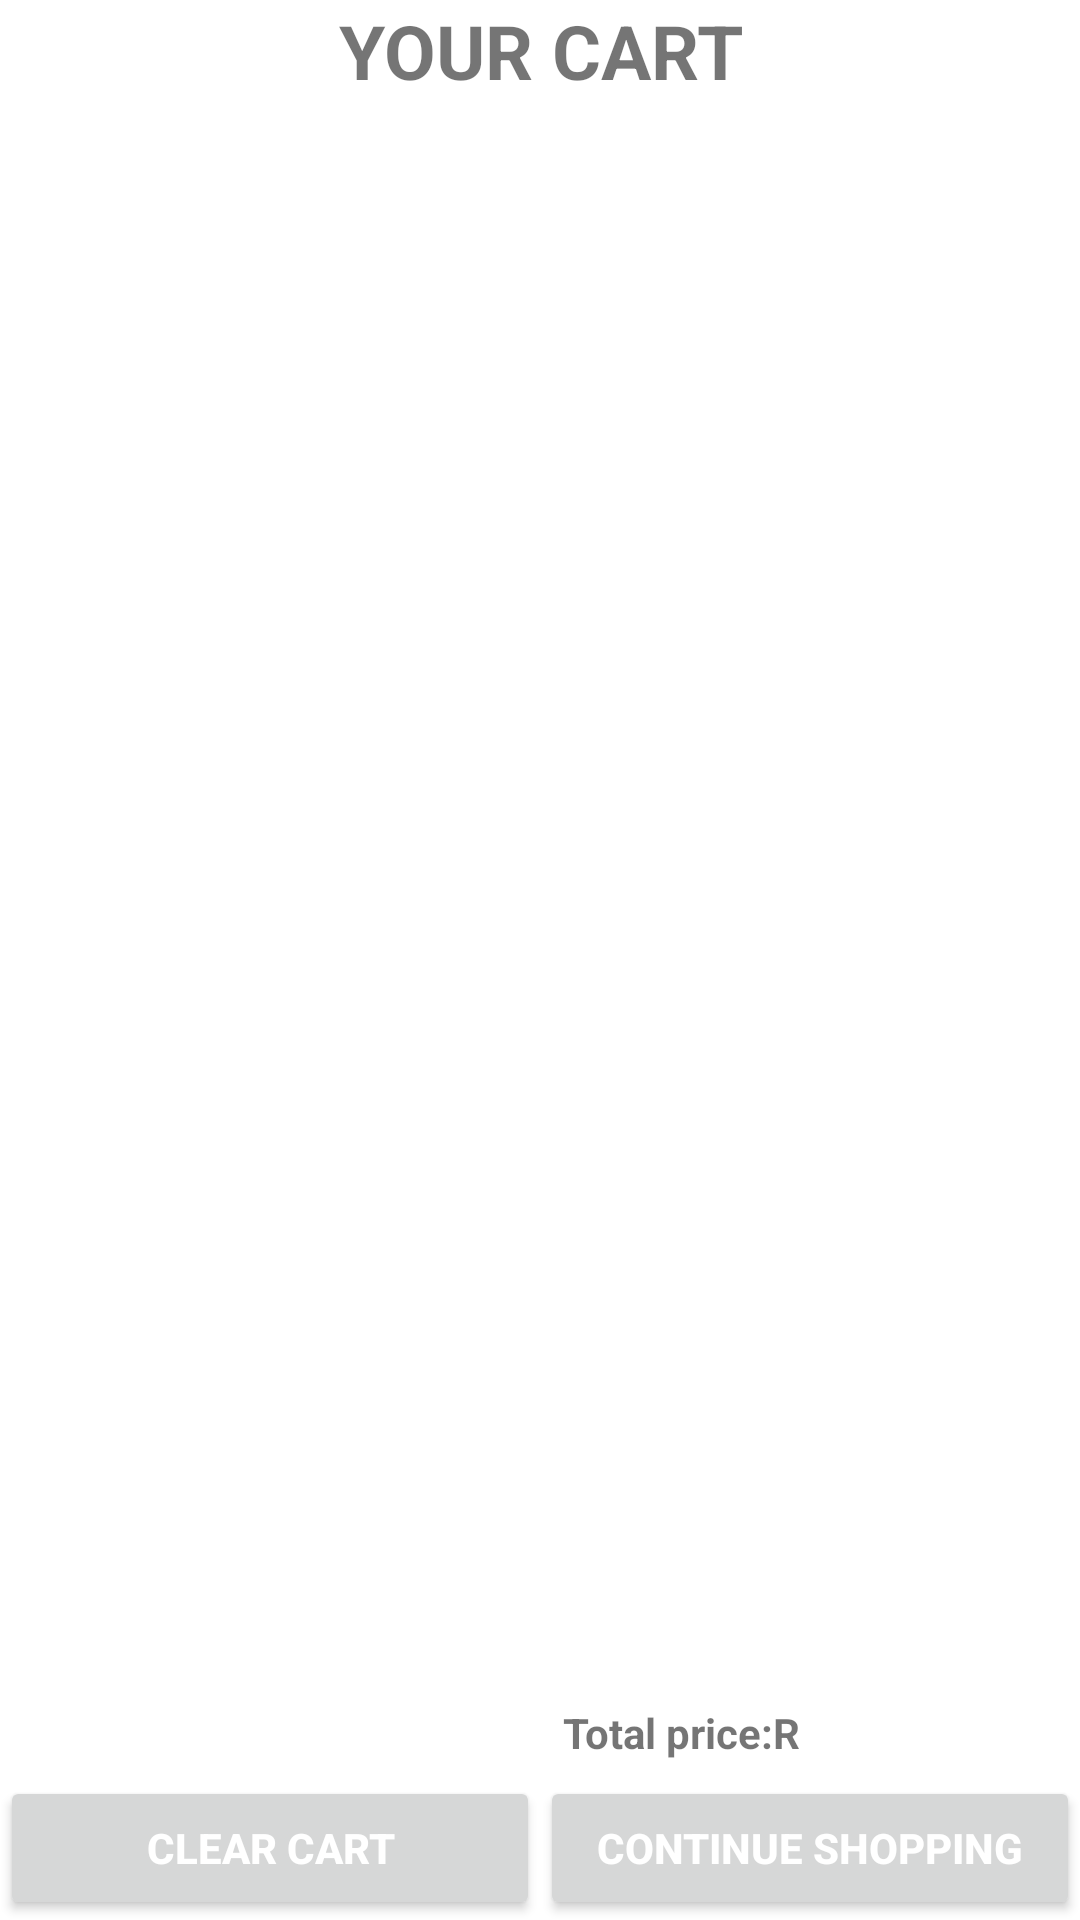

Reconstruct the res/layout file that produces this screen, plus the resources it refers to.
<!-- AndroidManifest.xml: application theme Theme.GuiDesign -->
<!-- res/layout/cart_page.xml -->
<?xml version="1.0" encoding="utf-8"?>
<RelativeLayout xmlns:android="http://schemas.android.com/apk/res/android"
    android:layout_width="match_parent"
    android:layout_height="match_parent"
    >

    <TextView
        android:id="@+id/tvCartHeader"
        android:layout_width="match_parent"
        android:layout_height="wrap_content"
        android:gravity="center"
        android:paddingBottom="10dp"
        android:text="Your cart"
        android:textAllCaps="true"
        android:textSize="25dp"
        android:textStyle="bold"/>

    <ListView
        android:id="@+id/lvCartItems"
        android:layout_width="fill_parent"
        android:layout_height="fill_parent"
        android:layout_above="@+id/llTotal"
        android:layout_below="@id/tvCartHeader"/>

    <LinearLayout
        android:id="@+id/llTotal"
        android:layout_width="match_parent"
        android:layout_height="wrap_content"
        android:layout_above="@+id/llBottom"
        android:orientation="horizontal"
        android:paddingBottom="5dp"
        android:paddingTop="5dp"
        android:weightSum="1">

        <TextView
            android:layout_width="0dip"
            android:layout_height="wrap_content"
            android:layout_weight="0.75"
            android:gravity="center_vertical|end"
            android:text="Total price:R "
            android:textStyle="bold"/>

        <TextView
            android:id="@+id/tvTotalPrice"
            android:layout_width="0dip"
            android:layout_height="wrap_content"
            android:layout_weight="0.25"
            android:gravity="center"
            android:text=""
            android:textStyle="bold"/>
    </LinearLayout>

    <LinearLayout
        android:id="@id/llBottom"
        android:layout_width="match_parent"
        android:layout_height="wrap_content"
        android:layout_alignParentBottom="true"
        android:orientation="horizontal"
        android:weightSum="1">

        <Button
            android:id="@+id/bClear"
            android:layout_width="0dip"
            android:layout_height="wrap_content"
            android:layout_weight="0.5"
            android:text="Clear cart"
            android:textAllCaps="true"
            android:textColor="@android:color/white"
            android:textStyle="bold"/>

        <Button
            android:id="@+id/bShop"
            android:layout_width="0dip"
            android:layout_height="wrap_content"
            android:layout_weight="0.5"
            android:text="continue shopping"
            android:textAllCaps="true"
            android:textColor="@android:color/white"
            android:textStyle="bold"/>
    </LinearLayout>

</RelativeLayout>
<!-- resources referenced by this layout -->
<resources>
  <style name="Theme.GuiDesign" parent="Theme.MaterialComponents.DayNight.DarkActionBar">
          
          <item name="colorPrimary">@color/purple_500</item>
          <item name="colorPrimaryVariant">@color/purple_700</item>
          <item name="colorOnPrimary">@color/white</item>
          
          <item name="colorSecondary">@color/teal_200</item>
          <item name="colorSecondaryVariant">@color/teal_700</item>
          <item name="colorOnSecondary">@color/black</item>
          
          <item name="android:statusBarColor" tools:targetApi="l">?attr/colorPrimaryVariant</item>
          
      </style>
  <!-- not gathered from this repository: default colours our renderer supplied (Android Studio template values) -->
  <color name="purple_500">#FF6200EE</color>
  <color name="purple_700">#FF3700B3</color>
  <color name="teal_200">#FF03DAC5</color>
  <color name="teal_700">#FF018786</color>
  <color name="black">#FF000000</color>
  <color name="white">#FFFFFFFF</color>
</resources>
